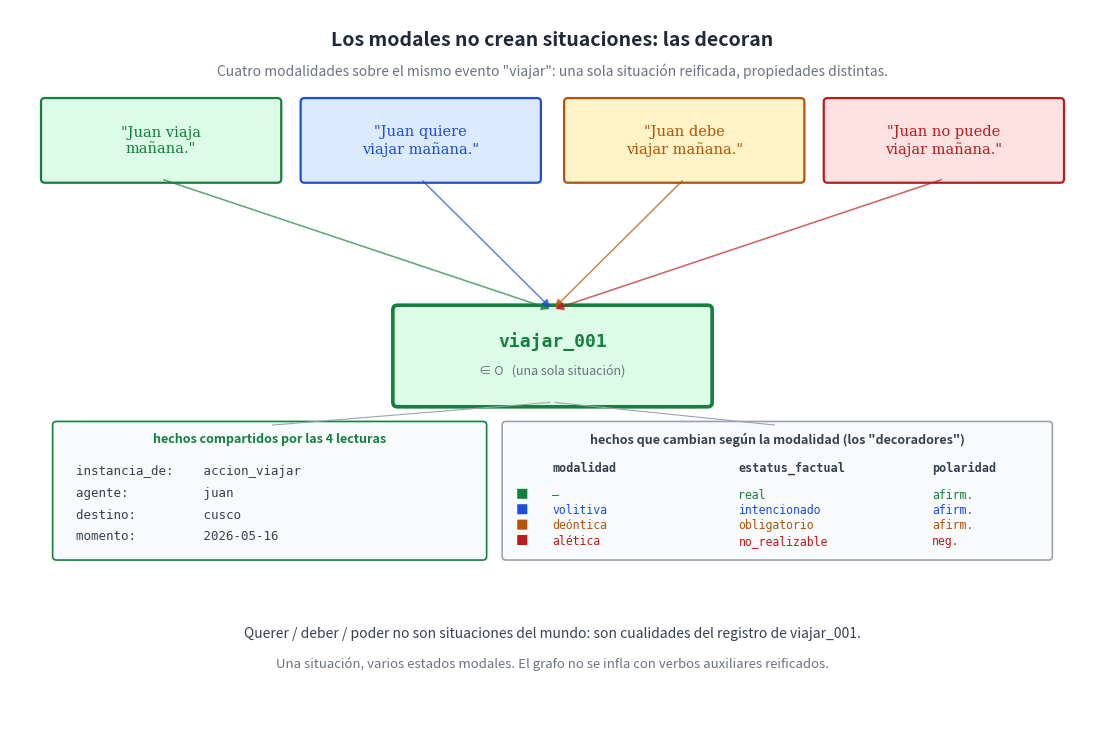

The matplotlib source for this figure: (Note: this script raises an exception after producing the figure.)
"""Diagrama: los modales no crean situaciones, las decoran.
Cuatro oraciones modales que comparten el mismo verbo nuclear "viajar" y
producen la misma situación reificada, con distintas propiedades de
modalidad y estatus factual.

Salida: ../png/26_modales_decoradores.png
"""

import os
import matplotlib.pyplot as plt
from matplotlib.patches import FancyBboxPatch, FancyArrowPatch

INK = "#1f2937"
O_FILL, O_EDGE = "#dcfce7", "#15803d"

fig, ax = plt.subplots(figsize=(14, 9.5), dpi=200)
ax.set_xlim(0, 14)
ax.set_ylim(0, 9.5)
ax.axis("off")
fig.patch.set_facecolor("#ffffff")

# Título
ax.text(7, 9.10, "Los modales no crean situaciones: las decoran",
        ha="center", va="center", fontsize=14, fontweight="bold", color=INK)
ax.text(7, 8.70,
        "Cuatro modalidades sobre el mismo evento \"viajar\": una sola situación reificada, propiedades distintas.",
        ha="center", va="center", fontsize=10, style="italic", color="#6b7280")

# Cuatro oraciones de entrada (arriba)
sentences = [
    {"x": 1.95, "text": "\"Juan viaja\nmañana.\"",
        "fill": "#dcfce7", "edge": "#15803d",
        "modalidad": "—",
        "factual": "real",
        "polaridad": "afirm."},
    {"x": 5.30, "text": "\"Juan quiere\nviajar mañana.\"",
        "fill": "#dbeafe", "edge": "#1d4ed8",
        "modalidad": "volitiva",
        "factual": "intencionado",
        "polaridad": "afirm."},
    {"x": 8.70, "text": "\"Juan debe\nviajar mañana.\"",
        "fill": "#fef3c7", "edge": "#b45309",
        "modalidad": "deóntica",
        "factual": "obligatorio",
        "polaridad": "afirm."},
    {"x": 12.05, "text": "\"Juan no puede\nviajar mañana.\"",
        "fill": "#fee2e2", "edge": "#b91c1c",
        "modalidad": "alética",
        "factual": "no_realizable",
        "polaridad": "neg."},
]

for s in sentences:
    box = FancyBboxPatch((s["x"] - 1.50, 7.30), 3.0, 1.0,
                         boxstyle="round,pad=0.05",
                         facecolor=s["fill"], edgecolor=s["edge"],
                         linewidth=1.6)
    ax.add_patch(box)
    ax.text(s["x"], 7.80, s["text"],
            ha="center", va="center", fontsize=10.5,
            color=s["edge"], family="serif")

# Situación reificada central — única
sit_y = 5.0
sit_box = FancyBboxPatch((5.0, sit_y - 0.6), 4.0, 1.2,
                         boxstyle="round,pad=0.06",
                         facecolor=O_FILL, edgecolor=O_EDGE, linewidth=2.6)
ax.add_patch(sit_box)
ax.text(7.0, sit_y + 0.20, "viajar_001",
        ha="center", va="center", fontsize=13, fontweight="bold",
        color=O_EDGE, family="monospace")
ax.text(7.0, sit_y - 0.20, "∈ O   (una sola situación)",
        ha="center", va="center", fontsize=9, style="italic", color="#6b7280")

# Flechas desde cada oración a la misma situación
for s in sentences:
    arr = FancyArrowPatch((s["x"], 7.30), (7.0, sit_y + 0.6),
                          arrowstyle="-|>", mutation_scale=12,
                          color=s["edge"], linewidth=1.1, alpha=0.7,
                          connectionstyle="arc3,rad=0.0")
    ax.add_patch(arr)

# Hechos atómicos compartidos (base del verbo, abajo izquierda)
shared_facts = [
    "instancia_de:    accion_viajar",
    "agente:          juan",
    "destino:         cusco",
    "momento:         2026-05-16",
]
sf_box = FancyBboxPatch((0.6, 2.4), 5.5, 1.7,
                        boxstyle="round,pad=0.05",
                        facecolor="#f9fafb", edgecolor=O_EDGE,
                        linewidth=1.2)
ax.add_patch(sf_box)
ax.text(3.35, 3.92, "hechos compartidos por las 4 lecturas",
        ha="center", va="center", fontsize=9, fontweight="bold",
        color=O_EDGE, style="italic")
for i, f in enumerate(shared_facts):
    ax.text(0.85, 3.50 - i * 0.28, f,
            ha="left", va="center", fontsize=9,
            color="#374151", family="monospace")

# Hechos diferenciadores (decoradores) — tabla
diff_box = FancyBboxPatch((6.4, 2.4), 7.0, 1.7,
                          boxstyle="round,pad=0.05",
                          facecolor="#f9fafb", edgecolor="#9ca3af",
                          linewidth=1.2)
ax.add_patch(diff_box)
ax.text(9.9, 3.92, "hechos que cambian según la modalidad (los \"decoradores\")",
        ha="center", va="center", fontsize=9, fontweight="bold",
        color="#374151", style="italic")
# Encabezado
ax.text(7.0, 3.55, "modalidad",
        ha="left", va="center", fontsize=8.5,
        color="#374151", family="monospace", fontweight="bold")
ax.text(9.4, 3.55, "estatus_factual",
        ha="left", va="center", fontsize=8.5,
        color="#374151", family="monospace", fontweight="bold")
ax.text(11.9, 3.55, "polaridad",
        ha="left", va="center", fontsize=8.5,
        color="#374151", family="monospace", fontweight="bold")
# Filas: una por lectura
for i, s in enumerate(sentences):
    rowy = 3.20 - i * 0.20
    # marcador de color
    chip = FancyBboxPatch((6.55, rowy - 0.05), 0.12, 0.12,
                          boxstyle="round,pad=0.005",
                          facecolor=s["edge"], edgecolor="none")
    ax.add_patch(chip)
    ax.text(7.0, rowy, s["modalidad"],
            ha="left", va="center", fontsize=8.3,
            color=s["edge"], family="monospace")
    ax.text(9.4, rowy, s["factual"],
            ha="left", va="center", fontsize=8.3,
            color=s["edge"], family="monospace")
    ax.text(11.9, rowy, s["polaridad"],
            ha="left", va="center", fontsize=8.3,
            color=s["edge"], family="monospace")

# Flecha desde la situación a las cajas de hechos
ax.annotate("", xy=(3.35, 4.10), xytext=(7.0, sit_y - 0.6),
            arrowprops=dict(arrowstyle="-", color="#9ca3af", lw=0.8))
ax.annotate("", xy=(9.9, 4.10), xytext=(7.0, sit_y - 0.6),
            arrowprops=dict(arrowstyle="-", color="#9ca3af", lw=0.8))

# Pie
ax.text(7, 1.4,
        "Querer / deber / poder no son situaciones del mundo: son cualidades del registro de viajar_001.",
        ha="center", va="center", fontsize=10, color="#374151")
ax.text(7, 1.0,
        "Una situación, varios estados modales. El grafo no se infla con verbos auxiliares reificados.",
        ha="center", va="center", fontsize=9.5, style="italic", color="#6b7280")

out = os.path.join(os.path.dirname(__file__), "..", "png",
                   "26_modales_decoradores.png")
plt.savefig(out, dpi=200, bbox_inches="tight", facecolor="#ffffff")
plt.close(fig)
print(f"  ✓ {out}")
